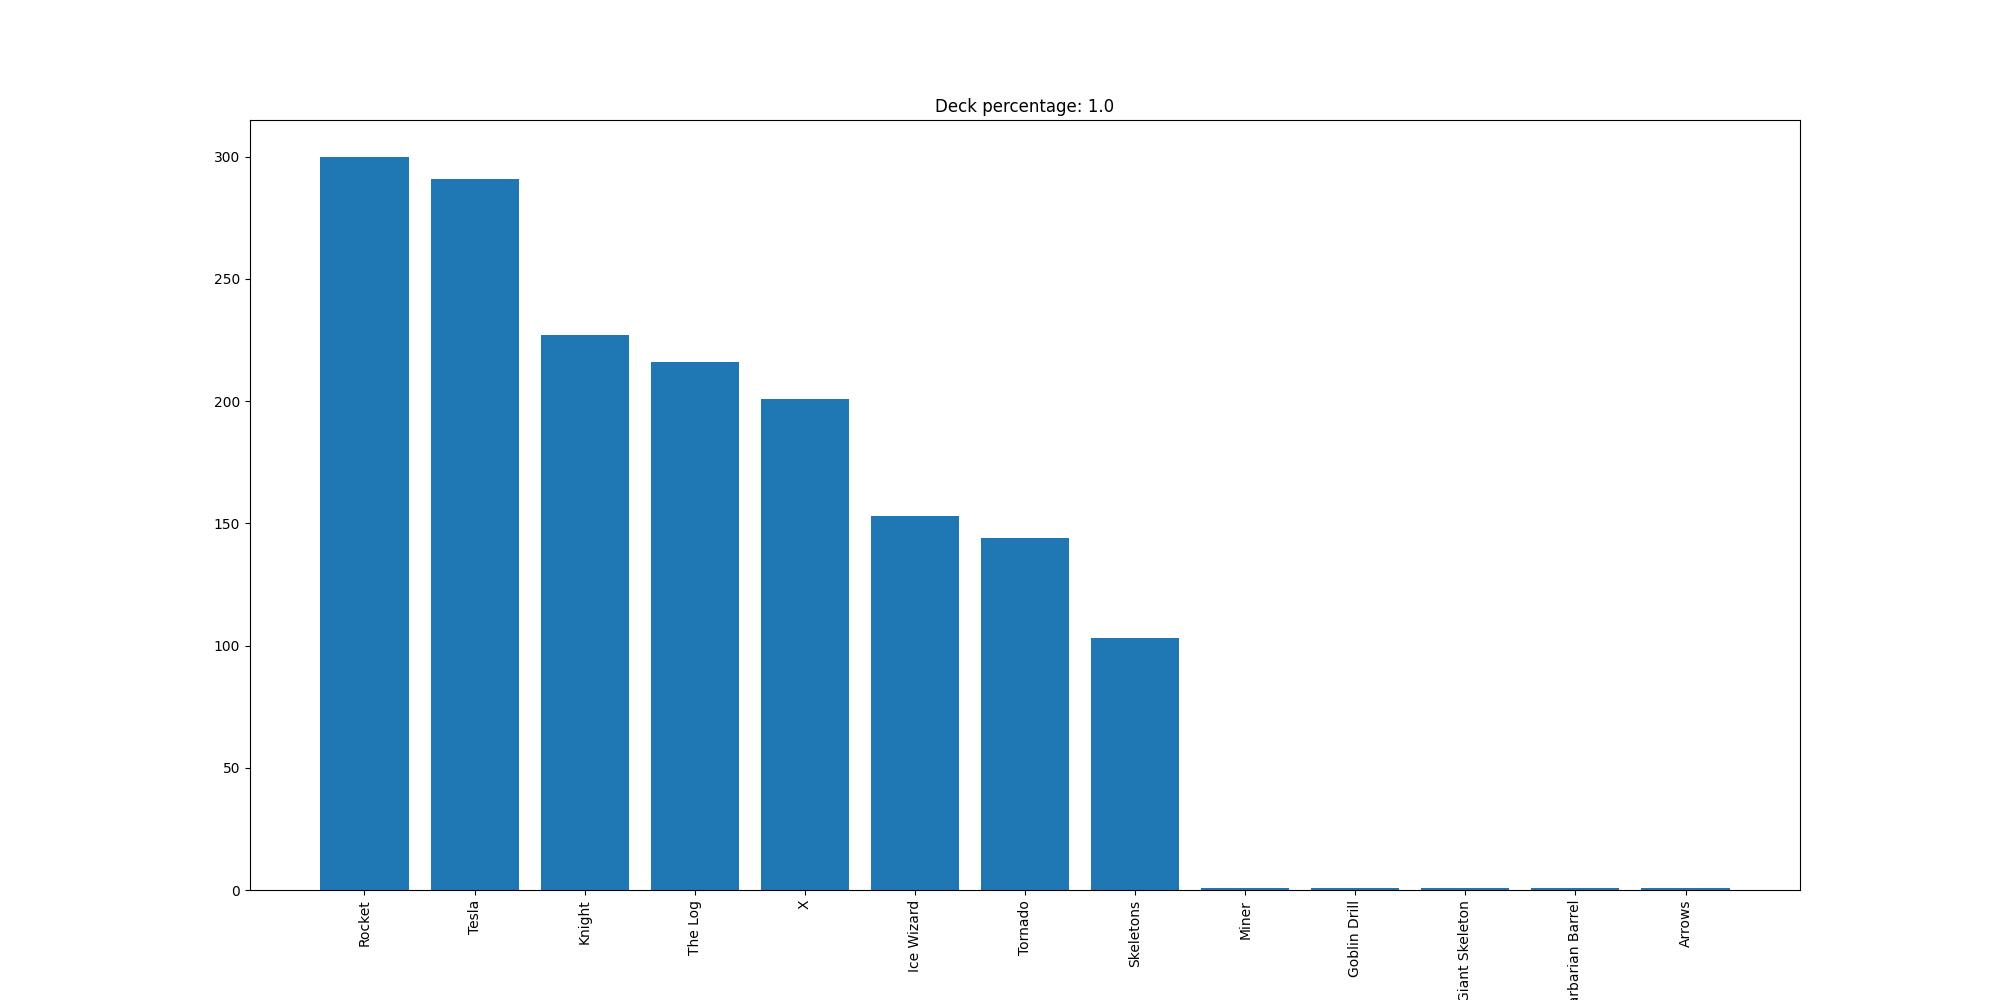

Source data for this figure (header and first rows):
Rocket, 300
Tesla, 291
Knight, 227
The Log, 216
X, 201
Ice Wizard, 153
Tornado, 144
Skeletons, 103
Miner, 1
Goblin Drill, 1
Giant Skeleton, 1
Barbarian Barrel, 1
Arrows, 1
